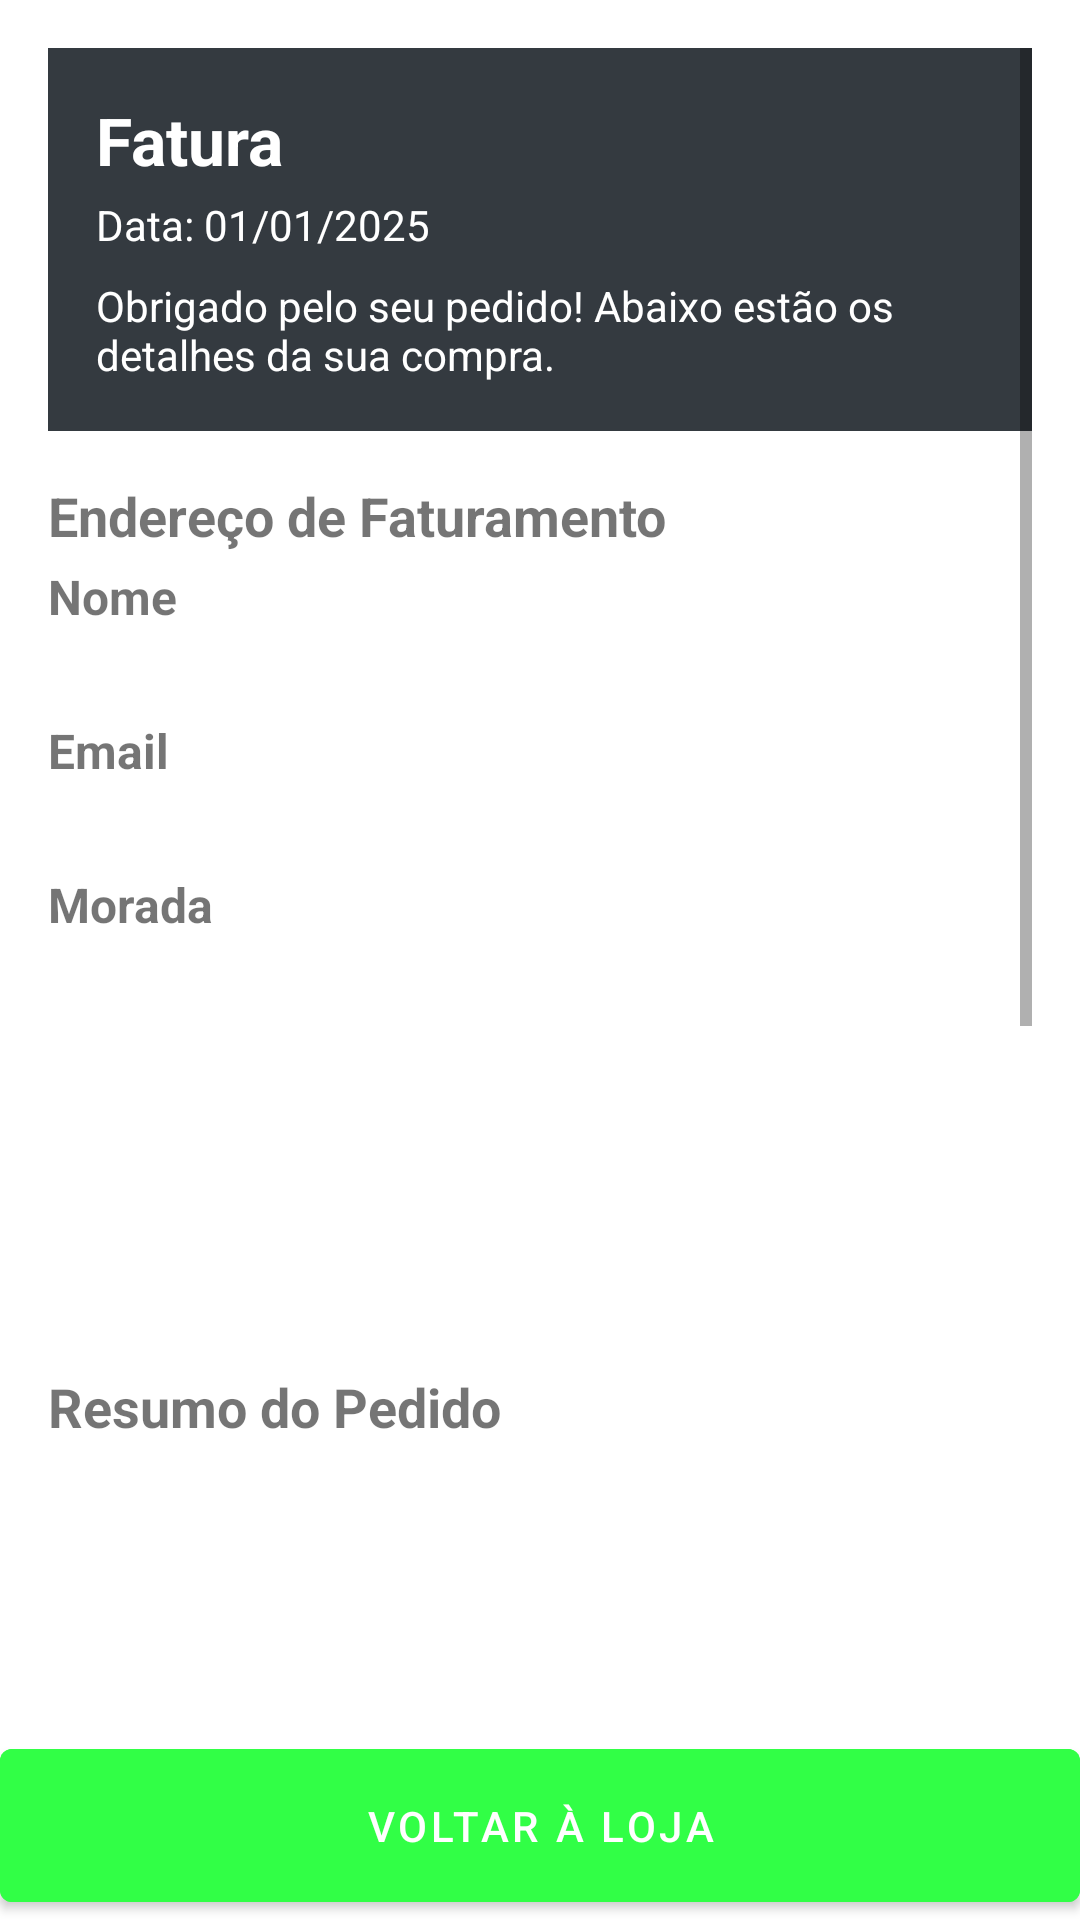

This screen was rendered from an Android layout file. Write that file and the resources it references.
<!-- AndroidManifest.xml: application theme Base.Theme.GardenLabs -->
<!-- res/layout/activity_purchase.xml -->
<?xml version="1.0" encoding="utf-8"?>
<RelativeLayout xmlns:android="http://schemas.android.com/apk/res/android"
    android:layout_width="match_parent"
    android:layout_height="match_parent"
    android:background="@android:color/white"
    android:layout_marginTop="80dp">

    <ScrollView
        android:id="@+id/scrollView"
        android:layout_width="match_parent"
        android:layout_height="match_parent"
        android:layout_above="@+id/btnBackToShop"
        android:padding="16dp">

        <LinearLayout
            android:layout_width="match_parent"
            android:layout_height="wrap_content"
            android:orientation="vertical">

            <LinearLayout
                android:layout_width="match_parent"
                android:layout_height="wrap_content"
                android:background="@color/grey"
                android:padding="16dp"
                android:orientation="vertical">

                <TextView
                    android:id="@+id/tvInvoiceTitle"
                    android:layout_width="wrap_content"
                    android:layout_height="wrap_content"
                    android:text="Fatura"
                    android:textSize="22sp"
                    android:textStyle="bold"
                    android:textColor="@android:color/white" />

                <TextView
                    android:id="@+id/tvInvoiceDate"
                    android:layout_width="wrap_content"
                    android:layout_height="wrap_content"
                    android:text="Data: 01/01/2025"
                    android:textSize="14sp"
                    android:textColor="@android:color/white"
                    android:layout_marginTop="4dp" />

                <TextView
                    android:id="@+id/tvInvoiceDescription"
                    android:layout_width="wrap_content"
                    android:layout_height="wrap_content"
                    android:text="Obrigado pelo seu pedido! Abaixo estão os detalhes da sua compra."
                    android:textSize="14sp"
                    android:textColor="@android:color/white"
                    android:layout_marginTop="8dp" />
            </LinearLayout>

            <TextView
                android:id="@+id/tvBillingAddressHeader"
                android:layout_width="match_parent"
                android:layout_height="wrap_content"
                android:text="Endereço de Faturamento"
                android:textSize="18sp"
                android:textStyle="bold"
                android:layout_marginTop="16dp" />

            <TextView
                android:id="@+id/tvBillingNameLabel"
                android:layout_width="match_parent"
                android:layout_height="wrap_content"
                android:text="@string/lbl_nome"
                android:textSize="16sp"
                android:textStyle="bold"
                android:layout_marginTop="4dp" />

            <TextView
                android:id="@+id/tvBillingName"
                android:layout_width="match_parent"
                android:layout_height="wrap_content"
                android:text=""
                android:textSize="16sp"
                android:layout_marginTop="4dp" />

            <TextView
                android:id="@+id/tvBillingEmailLabel"
                android:layout_width="match_parent"
                android:layout_height="wrap_content"
                android:text="@string/lbl_email"
                android:textSize="16sp"
                android:textStyle="bold"
                android:layout_marginTop="4dp" />

            <TextView
                android:id="@+id/tvBillingEmail"
                android:layout_width="match_parent"
                android:layout_height="wrap_content"
                android:text=""
                android:textSize="16sp"
                android:layout_marginTop="4dp" />

            <TextView
                android:id="@+id/tvBillingAddressLabel"
                android:layout_width="match_parent"
                android:layout_height="wrap_content"
                android:text="@string/lbl_morada"
                android:textSize="16sp"
                android:textStyle="bold"
                android:layout_marginTop="4dp" />

            <TextView
                android:id="@+id/tvBillingAddress"
                android:layout_width="match_parent"
                android:layout_height="wrap_content"
                android:text=""
                android:textSize="16sp"
                android:layout_marginTop="4dp" />

            <TextView
                android:id="@+id/tvBillingPhoneLabel"
                android:layout_width="match_parent"
                android:layout_height="wrap_content"
                android:text="@string/lbl_telefone"
                android:textSize="16sp"
                android:textStyle="bold"
                android:layout_marginTop="4dp"
                android:visibility="invisible"/>

            <TextView
                android:id="@+id/tvBillingPhone"
                android:layout_width="match_parent"
                android:layout_height="wrap_content"
                android:text=""
                android:textSize="16sp"
                android:layout_marginTop="4dp"
                android:visibility="invisible"/>

            <TextView
                android:id="@+id/tvBillingNifLabel"
                android:layout_width="match_parent"
                android:layout_height="wrap_content"
                android:text="@string/lbl_nif"
                android:textSize="16sp"
                android:textStyle="bold"
                android:layout_marginTop="4dp"
                android:visibility="invisible"/>

            <TextView
                android:id="@+id/tvBillingNif"
                android:layout_width="match_parent"
                android:layout_height="wrap_content"
                android:text=""
                android:textSize="16sp"
                android:layout_marginTop="4dp"
                android:visibility="invisible"/>

            <TextView
                android:id="@+id/tvOrderSummaryHeader"
                android:layout_width="match_parent"
                android:layout_height="wrap_content"
                android:text="Resumo do Pedido"
                android:textSize="18sp"
                android:textStyle="bold"
                android:layout_marginTop="16dp" />

            <ListView
                android:id="@+id/lvLinhasFatura"
                android:layout_width="match_parent"
                android:layout_height="200dp"
                android:divider="@android:color/darker_gray"
                android:dividerHeight="1dp"
                android:background="@android:color/white" />

            <TextView
                android:id="@+id/tvPaymentMethodHeader"
                android:layout_width="match_parent"
                android:layout_height="wrap_content"
                android:text="Método de Pagamento"
                android:textSize="18sp"
                android:textStyle="bold"
                android:layout_marginTop="16dp" />

            <TextView
                android:id="@+id/tvPaymentMethod"
                android:layout_width="match_parent"
                android:layout_height="wrap_content"
                android:text="Cartão de Crédito"
                android:textSize="16sp"
                android:layout_marginTop="4dp" />

            <TextView
                android:id="@+id/tvSubtotalHeader"
                android:layout_width="match_parent"
                android:layout_height="wrap_content"
                android:text="Subtotal"
                android:textSize="16sp"
                android:textStyle="bold"
                android:layout_marginTop="16dp" />

            <TextView
                android:id="@+id/tvInvoiceSubtotal"
                android:layout_width="match_parent"
                android:layout_height="wrap_content"
                android:text=""
                android:textSize="20sp"
                android:textStyle="bold"
                android:layout_marginTop="4dp" />

            <TextView
                android:id="@+id/tvIVAHeader"
                android:layout_width="match_parent"
                android:layout_height="wrap_content"
                android:text="IVA (23%)"
                android:textSize="16sp"
                android:textStyle="bold"
                android:layout_marginTop="16dp" />

            <TextView
                android:id="@+id/tvInvoiceIVA"
                android:layout_width="match_parent"
                android:layout_height="wrap_content"
                android:text=""
                android:textSize="20sp"
                android:textStyle="bold"
                android:layout_marginTop="4dp" />

            <TextView
                android:id="@+id/tvGrandTotalHeader"
                android:layout_width="match_parent"
                android:layout_height="wrap_content"
                android:text="Total"
                android:textSize="19sp"
                android:textStyle="bold"
                android:layout_marginTop="16dp" />

            <TextView
                android:id="@+id/tvInvoiceTotal"
                android:layout_width="match_parent"
                android:layout_height="wrap_content"
                android:text=""
                android:textSize="23sp"
                android:textStyle="bold"
                android:textColor="@color/gl_green"
                android:layout_marginTop="8dp" />
        </LinearLayout>
    </ScrollView>

    <Button
        android:id="@+id/btnBackToShop"
        android:layout_width="match_parent"
        android:layout_height="wrap_content"
        android:layout_alignParentBottom="true"
        android:text="Voltar à Loja"
        android:backgroundTint="@color/gl_green"
        android:textColor="@color/white"
        android:padding="16dp" />
</RelativeLayout>
<!-- resources referenced by this layout -->
<resources>
  <color name="gl_green">#31FF46</color>
  <color name="grey">#343a40</color>
  <color name="white">#FFFFFFFF</color>
  <string name="lbl_email">Email</string>
  <string name="lbl_morada">Morada</string>
  <string name="lbl_nif">NIF</string>
  <string name="lbl_nome">Nome</string>
  <string name="lbl_telefone">Telefone</string>
  <style name="Base.Theme.GardenLabs" parent="Theme.MaterialComponents.DayNight.DarkActionBar">
          
          <item name="colorPrimary">@color/gl_green</item>
      </style>
</resources>
